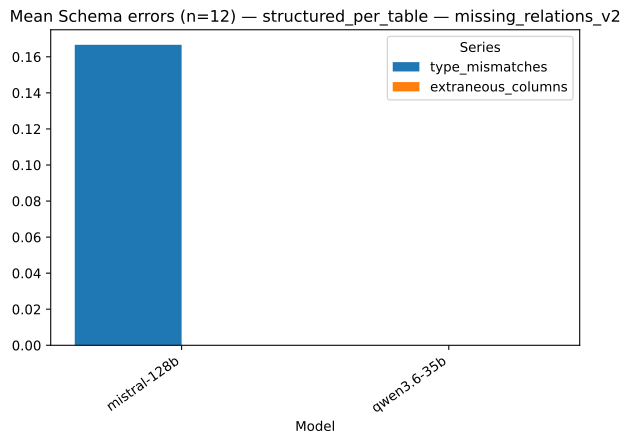

Source data for this figure (header and first rows):
strategy, model, series, value, n
structured_per_table, mistral-128b, type_mismatches, 0.1667, 12
structured_per_table, qwen3.6-35b, type_mismatches, 0.0, 12
structured_per_table, mistral-128b, extraneous_columns, 0.0, 12
structured_per_table, qwen3.6-35b, extraneous_columns, 0.0, 12
